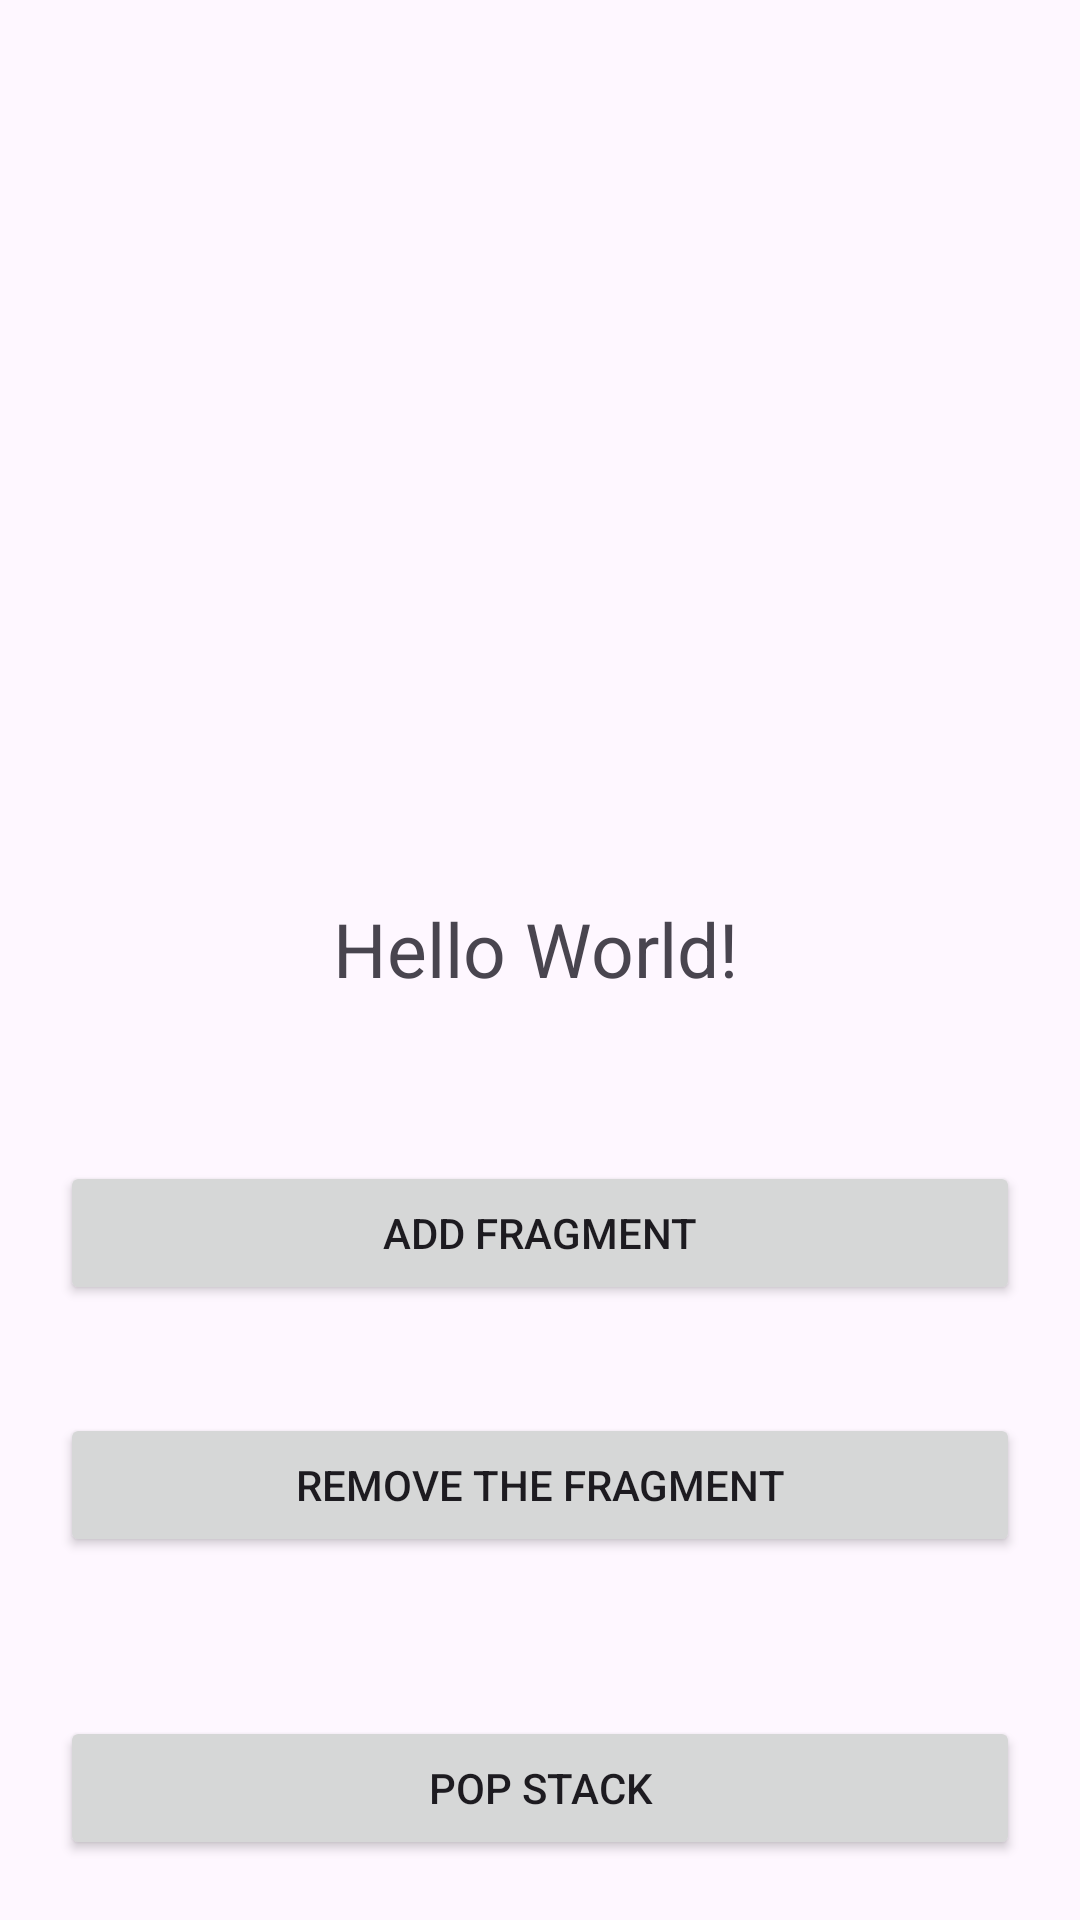

This screen was rendered from an Android layout file. Write that file and the resources it references.
<!-- AndroidManifest.xml: application theme Theme.UnderstandingFragments -->
<!-- res/layout/activity_main.xml -->
<?xml version="1.0" encoding="utf-8"?>
<androidx.constraintlayout.widget.ConstraintLayout
        xmlns:android="http://schemas.android.com/apk/res/android"
        xmlns:tools="http://schemas.android.com/tools"
        xmlns:app="http://schemas.android.com/apk/res-auto"
        android:layout_width="match_parent"
        android:layout_height="match_parent"
        tools:context=".MainActivity">
    
    
    
    
    
    
    
    

    <TextView
            android:layout_width="wrap_content"
            android:layout_height="wrap_content"
            android:text="Hello World!"
            android:textSize="25sp"
            android:id="@+id/backStackTextView"
            app:layout_constraintStart_toStartOf="@+id/frameLayout"
            android:layout_marginStart="31dp" app:layout_constraintTop_toBottomOf="@+id/frameLayout"
            android:layout_marginBottom="54dp" app:layout_constraintBottom_toTopOf="@+id/startFragment"/>
    <Button android:layout_width="0dp"
            android:layout_height="wrap_content"
            android:id="@+id/startFragment"
            android:text="Add Fragment"
            app:layout_constraintTop_toBottomOf="@+id/backStackTextView" android:layout_marginBottom="36dp"
            app:layout_constraintEnd_toEndOf="parent" app:layout_constraintBottom_toTopOf="@+id/removeFragment"
            app:layout_constraintStart_toStartOf="parent"
            android:layout_marginStart="20dp" android:layout_marginEnd="20dp"/>
    <Button android:layout_width="0dp"
            android:layout_height="wrap_content"
            android:text="remove the Fragment"
            android:id="@+id/removeFragment"
            app:layout_constraintTop_toBottomOf="@+id/startFragment" android:layout_marginBottom="33dp"
            app:layout_constraintEnd_toEndOf="parent" app:layout_constraintBottom_toTopOf="@+id/popStack"
            app:layout_constraintStart_toStartOf="parent"
            android:layout_marginStart="20dp" android:layout_marginEnd="20dp"/>
    <Button android:layout_width="0dp"
            android:layout_height="wrap_content"
            android:text="Pop stack"
            android:id="@+id/popStack"
            android:layout_margin="20sp"
            app:layout_constraintTop_toBottomOf="@+id/removeFragment" android:layout_marginBottom="50dp"
            app:layout_constraintEnd_toEndOf="parent" app:layout_constraintStart_toStartOf="parent"
            app:layout_constraintBottom_toBottomOf="parent"
            android:layout_marginStart="20dp" android:layout_marginEnd="20dp"/>
    <FrameLayout
            android:layout_width="200sp"
            android:layout_height="0dp"

            android:id="@+id/frameLayout"
            android:layout_marginTop="125dp"
            android:layout_marginBottom="38dp" app:layout_constraintEnd_toEndOf="parent"
            app:layout_constraintBottom_toTopOf="@+id/backStackTextView" app:layout_constraintTop_toTopOf="parent"
            app:layout_constraintStart_toStartOf="parent"/>


</androidx.constraintlayout.widget.ConstraintLayout>
<!-- resources referenced by this layout -->
<resources>
  <style name="Theme.UnderstandingFragments" parent="Base.Theme.UnderstandingFragments" />
  <style name="Base.Theme.UnderstandingFragments" parent="Theme.Material3.DayNight.NoActionBar">
          
          
      </style>
</resources>
